Run: headless pygame with SDL's dummy video driver; simulated clock (each Clock.tick advances the game by its frame time, no real sleeping); random seed 0; keys injected as events and as key.get_pressed() state; no mouse input.
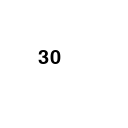
Frame 1 of 4 · flips 1–60 · no input
Frame 2 of 4 · flips 61–180 · tapped SPACE, RETURN · held RIGHT (→), D · screen unchanged from frame 1, image omitted
Frame 3 of 4 · flips 181–300 · held DOWN (↓), S · screen unchanged from frame 2, image omitted
Frame 4 of 4 · flips 301–420 · held LEFT (←), A, UP (↑), W · screen unchanged from frame 3, image omitted

The pygame program that drew these frames:

import pygame
from pygame.locals import *
from pygame.time import *

pygame.init()
#
# while True:
#     ms = pygame.time.get_ticks()
    # print(ms)
#---------------
# iterations = 1000
#
# timestart = pygame.time.get_ticks()
#
# for a in range(iterations):
# 	pygame.time.delay(0)
#
# timeold = pygame.time.get_ticks()
# timeperloop1 = (timeold - timestart) / float(iterations)
# print(timeperloop1)
# ---------------------
# while True:
#     pygame.time.wait(500)                # wait 500ms
#
#     print (pygame.time.get_ticks(), "ms")
# -----------------------------
# __all__ = ["Clock"]
#
# def get_ticks():
#     return pygame.time.get_ticks()
#
# def wait(milliseconds):
#     pygame.time.wait(milliseconds)
#
# def delay(milliseconds):
#     pygame.time.delay(milliseconds)
# -----------------
# start_ticks=pygame.time.get_ticks() #starter tick
# mainloop=True
# while mainloop: # mainloop
#     seconds=(pygame.time.get_ticks()-start_ticks)/1000 #calculate how many seconds
#     if seconds>10: # if more than 10 seconds close the game
#         break
#     print (seconds) #print how many seconds
# ------------------
screen = pygame.display.set_mode((128, 128))
clock = pygame.time.Clock()

counter, text = 30, '30'.rjust(3)
pygame.time.set_timer(pygame.USEREVENT, 1000)
font = pygame.font.SysFont('Consolas', 30)

while True:
    for e in pygame.event.get():
        if e.type == pygame.USEREVENT:
            counter -= 1
            text = str(counter).rjust(3) if counter > 0 else 'boom!'
        if e.type == pygame.QUIT: break
    else:
        screen.fill((255, 255, 255))
        screen.blit(font.render(text, True, (0, 0, 0)), (32, 48))
        pygame.display.flip()
        clock.tick(60)
        continue
    break
